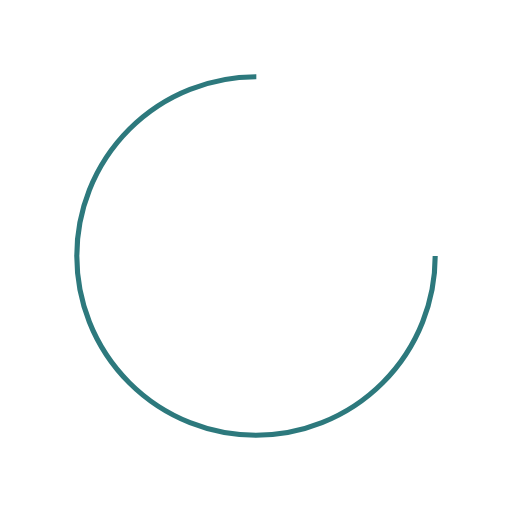
t = 0.00 s
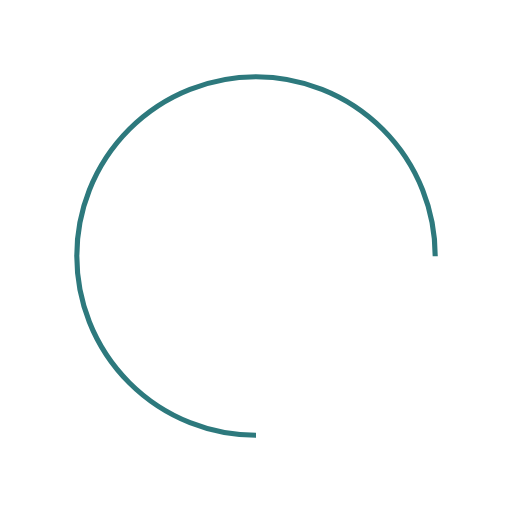
t = 0.25 s
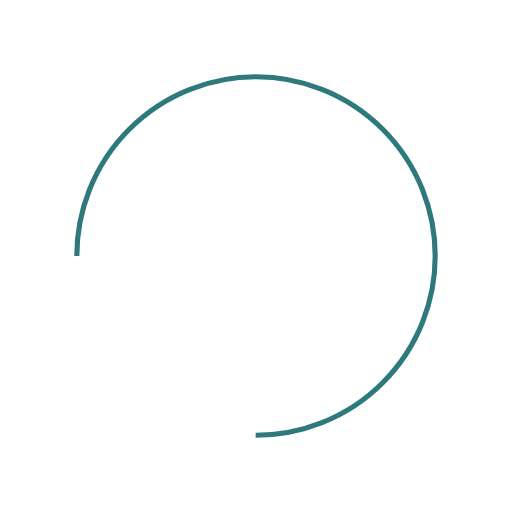
t = 0.50 s
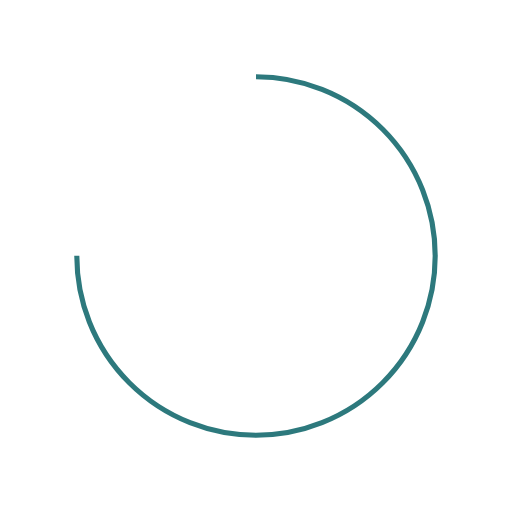
t = 0.75 s

The animated SVG that drew these frames (rendered in a browser with its animation timeline set to each time). Animation: 1 SMIL element (animateTransform=1); one cycle of 1.00 s, repeats indefinitely.

<?xml version="1.0" encoding="utf-8"?>
<svg xmlns="http://www.w3.org/2000/svg" xmlns:xlink="http://www.w3.org/1999/xlink" style="margin: auto; background: none; display: block; shape-rendering: auto; animation-play-state: running; animation-delay: 0s;" width="60px" height="60px" viewBox="0 0 100 100" preserveAspectRatio="xMidYMid">
<circle cx="50" cy="50" fill="none" stroke="#2d797d" stroke-width="1" r="35" stroke-dasharray="164.93361431346415 56.97787143782138" style="animation-play-state: running; animation-delay: 0s;">
  <animateTransform attributeName="transform" type="rotate" repeatCount="indefinite" dur="1s" values="0 50 50;360 50 50" keyTimes="0;1" style="animation-play-state: running; animation-delay: 0s;"></animateTransform>
</circle>
<!-- [ldio] generated by https://loading.io/ --></svg>
